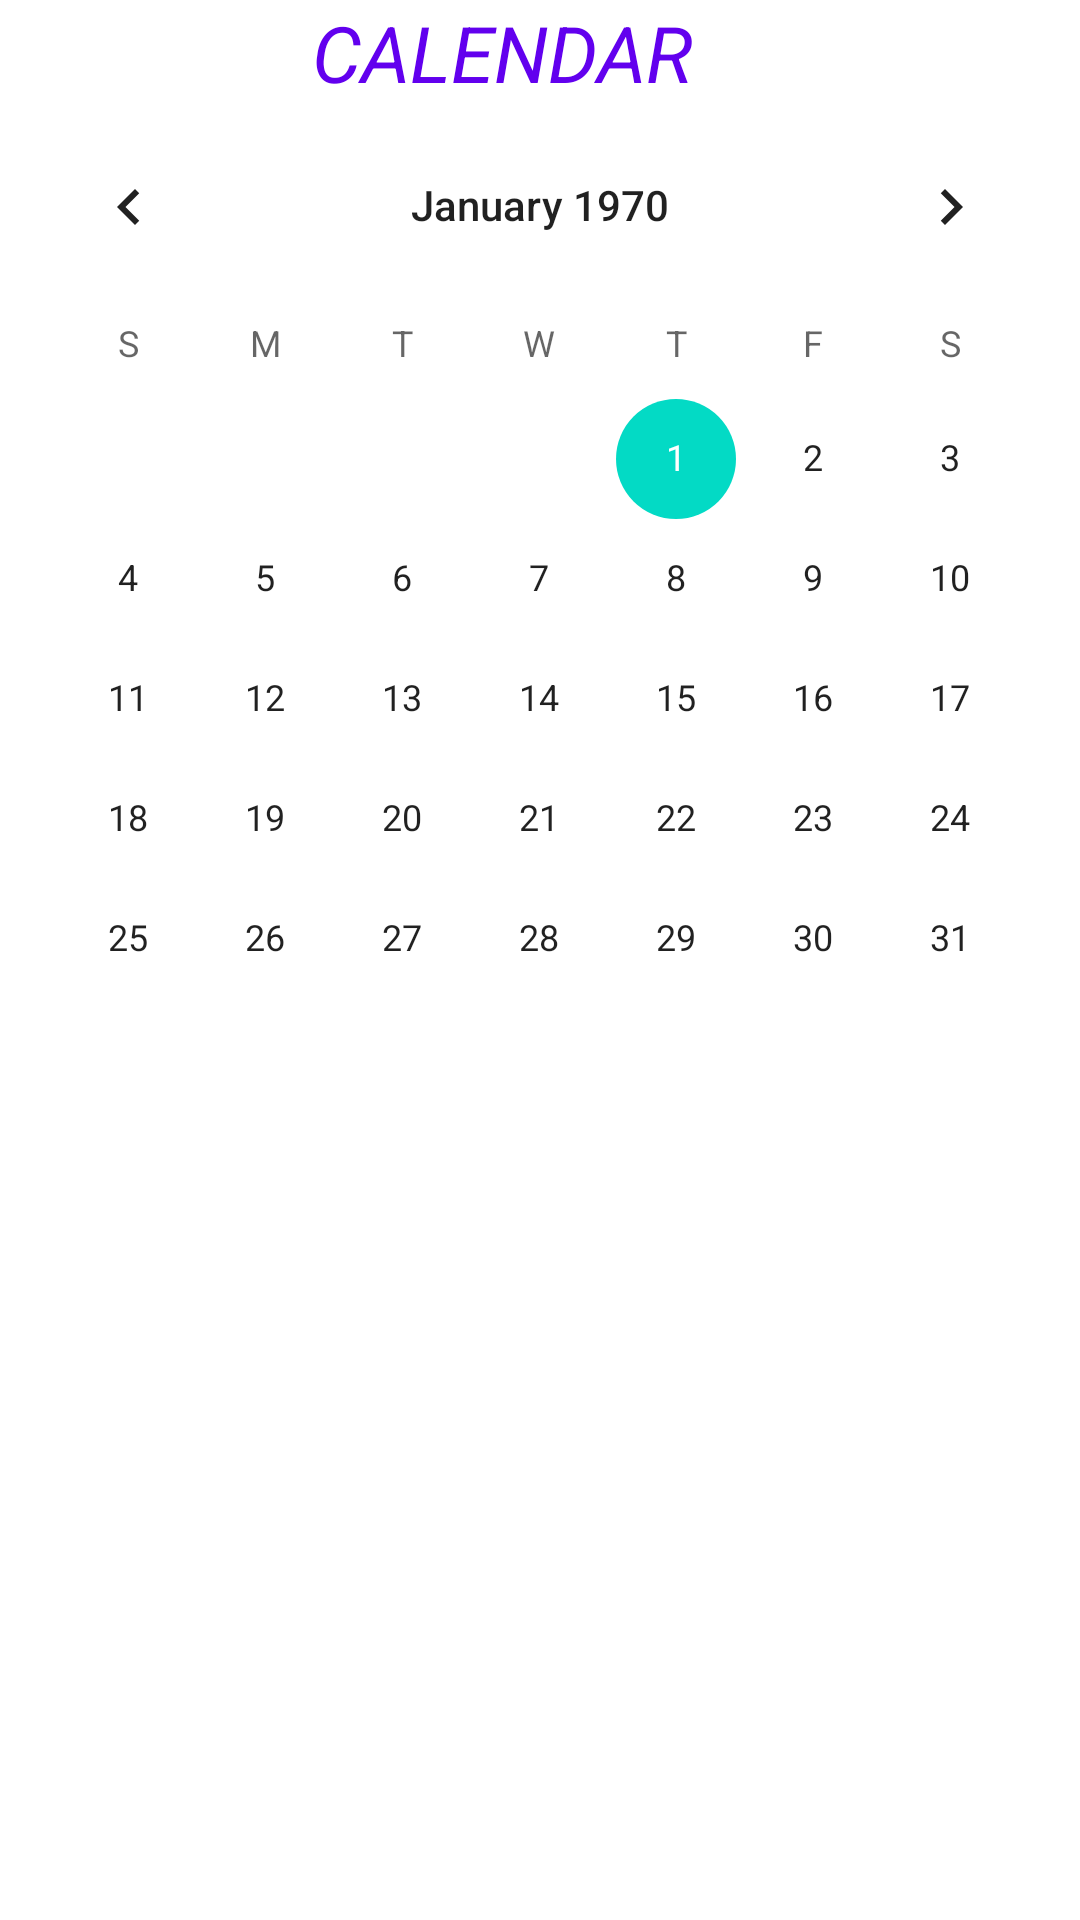

Android layout source for this screen:
<!-- AndroidManifest.xml: application theme Theme.FirstAndroidLessonApp -->
<!-- res/layout/simplesubscriberandroidapp.xml -->
<?xml version="1.0" encoding="utf-8"?>
<LinearLayout xmlns:android="http://schemas.android.com/apk/res/android"
    xmlns:tools="http://schemas.android.com/tools"
    android:layout_width="match_parent"
    android:layout_height="match_parent"
    android:layout_margin="15dp"
    android:orientation="vertical"
    tools:ignore="ExtraText">

    <TextView
        android:id="@+id/phone_text_view"
        android:layout_width="wrap_content"
        android:layout_height="wrap_content"
        android:layout_gravity="center"
        android:ems="5"
        android:text="CALENDAR"
        android:textColor="@color/purple_500"
        android:textSize="26sp"
        android:textStyle="italic" />

    <CalendarView
        android:id="@+id/calendar_day_selector_frame"
        android:layout_width="match_parent"
        android:layout_height="wrap_content" />
    android:ems или setEms(n) задает ширину TextView,
    чтобы соответствовать тексту из n ' m ' букв независимо
    от фактического расширения текста и размера текста.


    
    
    
    
    
    

    
    
    
    
    
    

    
    
    
    
    
    

    
    
    
    
    
    

    
    
    
    
    
    

    
    
    
    
    
    

    
    
    
    
    
    

    
    
    
    
    
    

</LinearLayout>
<!-- resources referenced by this layout -->
<resources>
  <style name="Theme.FirstAndroidLessonApp" parent="Theme.MaterialComponents.DayNight.DarkActionBar">
          
          <item name="colorPrimary">@color/purple_500</item>
          <item name="colorPrimaryVariant">@color/purple_700</item>
          <item name="colorOnPrimary">@color/white</item>
          
          <item name="colorSecondary">@color/teal_200</item>
          <item name="colorSecondaryVariant">@color/teal_700</item>
          <item name="colorOnSecondary">@color/black</item>
          
          <item name="android:statusBarColor" tools:targetApi="l">?attr/colorPrimaryVariant</item>
          
      </style>
  <!-- not gathered from this repository: default colours our renderer supplied (Android Studio template values) -->
  <color name="purple_500">#FF6200EE</color>
  <color name="purple_700">#FF3700B3</color>
  <color name="teal_200">#FF03DAC5</color>
  <color name="teal_700">#FF018786</color>
  <color name="black">#FF000000</color>
  <color name="white">#FFFFFFFF</color>
</resources>
